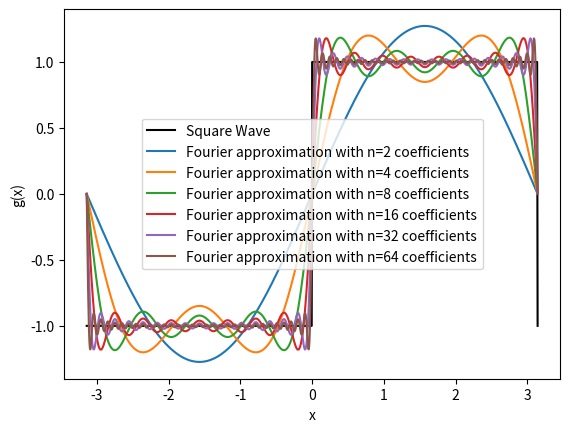
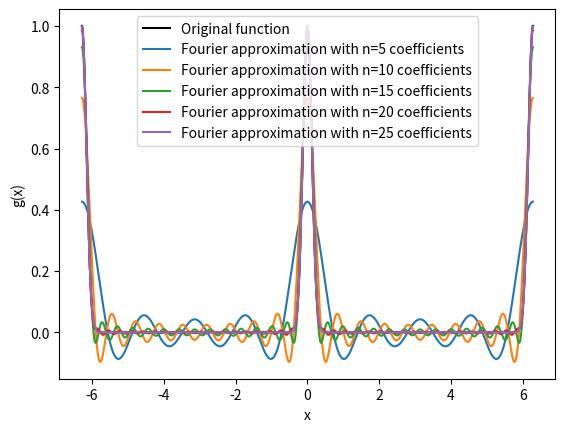
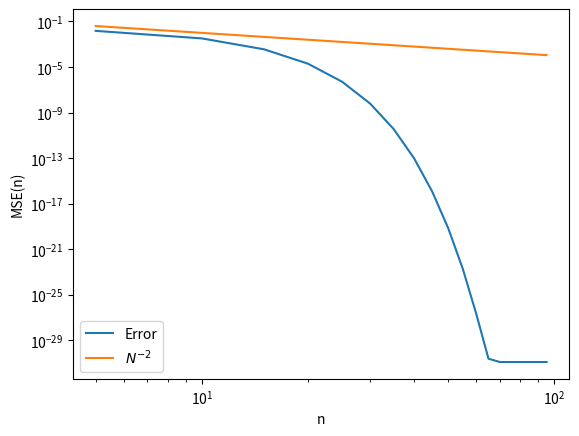
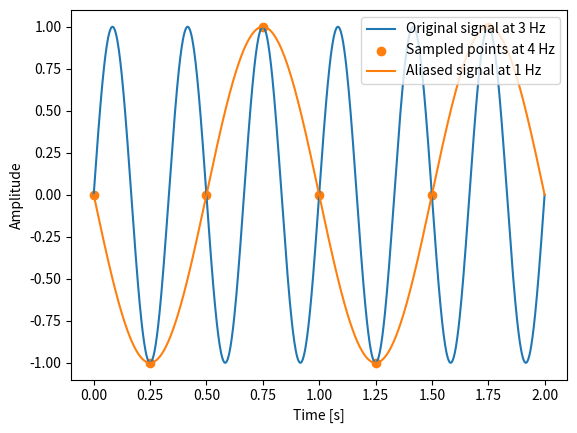
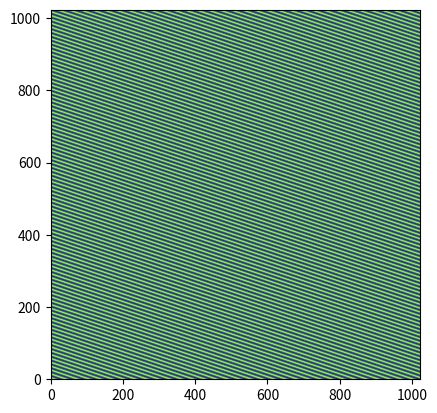
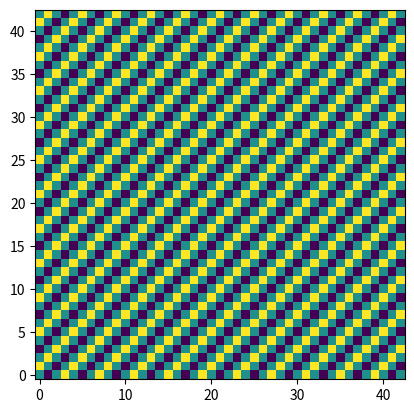
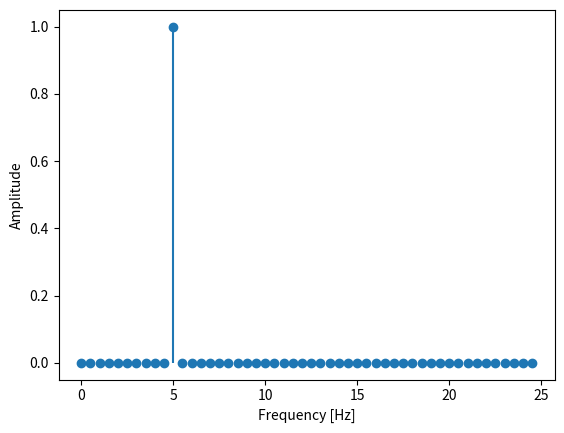
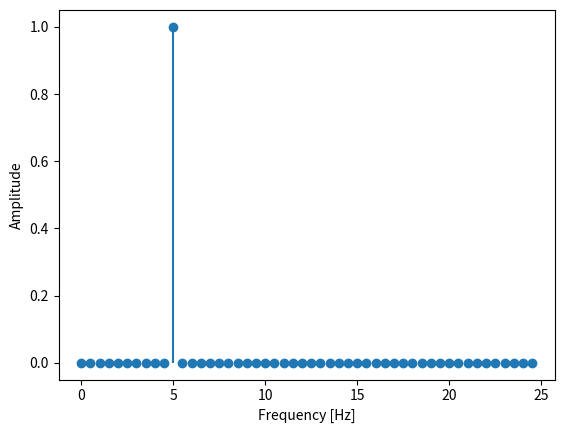

Generate these figures, in order, with matplotlib: (Note: this script raises an exception after producing the figures.)
import numpy as np

def g(x, L):
    return np.where((x % L) < L/2, 1, -1)

def g_approx(x, L, N):
    s = np.zeros_like(x)
    for n in range(1, N + 1, 2):  # sum over odd n
        B  = 4 / (n * np.pi)
        s += B * np.sin(2 * n * np.pi * x / L)
    return s

import matplotlib.pyplot as plt

L = 2 * np.pi  # period is 2 pi
X = np.linspace(-L/2, L/2, 1001)

# Original function
G = g(X, L)
plt.plot(X, G, label='Square Wave', color='k')

# Fourier series approximation
for n in [2,4,8,16,32,64]:
    G_n = g_approx(X, L, n)
    plt.plot(X, G_n,
             label=f'Fourier approximation with n={n} coefficients')

plt.xlabel('x')
plt.ylabel('g(x)')
plt.legend()

# HANDSON: change the number of coefficients above and
#          observe how the Fourier approximations change


def An(g, x, L, n):
    I = g(x) * np.cos(2 * n * np.pi * x / L)
    return (2 / L) * np.trapezoid(I, x)

def Bn(g, x, L, n):
    I = g(x) * np.sin(2 * n * np.pi * x / L)
    return (2 / L) * np.trapezoid(I, x)

def Fourier_coefficients(g, x, L, N):
    A = [An(g, x, L, n) for n in range(0, N)]
    B = [Bn(g, x, L, n) for n in range(0, N)]
    return A, B

def Fourier_series(A, B, L, x):
    s = (A[0]/2) * np.ones_like(x)
    for n, An in enumerate(A[1:],1):
        s += An * np.cos(2 * n * np.pi * x / L)
    for n, Bn in enumerate(B[1:],1):
        s += Bn * np.sin(2 * n * np.pi * x / L)
    return s

def g(x, L=L):
    a = -L/2
    b =  L/2
    x = (x - a) % (b - a) + a
    return np.exp(-x*x*32)

X    = np.linspace(-L/2, L/2, 10_001)
A, B = Fourier_coefficients(g, X, L, 101)

# Original function
X = np.linspace(-L, L, 20_001)  # note that we double the domain size for plotting
G = g(X)
plt.plot(X, G, color='k', label='Original function')

# Fourier series approximation
N   = list(range(5,100,5))
G_N = [Fourier_series(A[:n], B[:n], L, X) for n in N]
for n, G_n in list(zip(N, G_N))[:5]:
    plt.plot(X, G_n,
             label=f'Fourier approximation with n={n} coefficients')

plt.xlabel('x')
plt.ylabel('g(x)')
plt.legend()

# HANDSON: change the number of coefficients above and
#          observe how the Fourier approximations change


def mse(G, G_n):
    dG = (G - G_n)
    return np.mean(dG * dG)

Errs = [mse(G, G_n) for G_n in G_N]

plt.loglog(N, Errs,               label='Error')
plt.loglog(N, np.array(N)**(-2.), label=r'$N^{-2}$')

plt.xlabel('n')
plt.ylabel('MSE(n)')
plt.legend()

# HANDSON: Try using different functions and observe how the errors behave.


# HANDSON: Implement functions for complex Fourier series using the
#          above functions.
#          Demostrate that complex Fourier series can recover complex
#          functions with exponential convergence.


# HANDSON: use Hermitian symmetry to implement a complex Fourier
#          series reconstruction function that requires only half of
#          the Fourier coefficients in order to construct a
#          real-valued function.


# Parameters
f  = 3  # frequency of the original signal in Hz
fs = 4  # sampling frequency in Hz (below Nyquist rate)
fa = 1  # aliased frequency in Hz (due to undersampling)
t1 = 2  # duration in seconds

# Time arrays
T  = np.linspace(0, t1, 1001)   # "continuous" time
Ts = np.arange  (0, t1, 1/fs)  # discrete sampling times

# Signals
G   =  np.sin(2 * np.pi * f  * T)   # original continuous signal
Gs  =  np.sin(2 * np.pi * f  * Ts)  # sampled signal
Ga  = -np.sin(2 * np.pi * fa * T)   # aliased signal for comparison

# Plotting
plt.plot   (T,  G,  label=f'Original signal at {f} Hz', color='C0')
plt.scatter(Ts, Gs, label=f'Sampled points at {fs} Hz', color='C1')
plt.plot   (T,  Ga, label=f'Aliased signal at {fa} Hz', color='C1')

plt.xlabel('Time [s]')
plt.ylabel('Amplitude')
plt.legend(loc='upper right')

# HANDSON: try out different combination of different `f` and `fs`.
#          Are you able to predict `fa` without looking at the plot?


X    = np.linspace(-np.pi, np.pi, 1024, endpoint=False)
X, Y = np.meshgrid(X, X)
G    = np.sin(32 * (X + 3 * Y))

plt.imshow(G,origin='lower')

plt.imshow(G[::24,::24],origin='lower')

def DFT(g):
    N = len(g)
    G = np.zeros(N, dtype=complex)
    for k in range(N):
        for n in range(N):
            G[k] += g[n] * np.exp(-2j * np.pi * k * n / N)
    return G

# Signal parameters
f  = 5    # frequency in Hz
fs = 50   # sampling frequency in Hz
N  = 100  # number of samples

Ts   = np.arange(N) / fs  # discrete sampling times without endpoint
G    = np.sin(2 * np.pi * f * Ts)  # signal generation
Ghat = DFT(G)  # compute the DFT
freq = np.fft.fftfreq(N, d=1/fs) # Frequency vector

# Plotting
plt.stem(freq[:N//2], np.abs(Ghat[:N//2]) * (2/N), basefmt=" ")
plt.xlabel('Frequency [Hz]')
plt.ylabel('Amplitude')

def DFT_matrix(N):
    n = np.arange(N)
    k = n.reshape((N, 1))
    W = np.exp(-2j * np.pi * k * n / N)
    return W

# Compute DFT using matrix multiplication
W = DFT_matrix(N)

Gmatrix = W @ G

# Plotting
plt.stem(freq[:N//2], np.abs(Gmatrix[:N//2]) * (2/N), basefmt=" ")
plt.xlabel('Frequency [Hz]')
plt.ylabel('Amplitude')

from numpy.fft import fft, ifft
from time import time

N = 2**np.arange(5,30)

T_dft = []
T_fft = []

for n in N:
    g = np.random.random(n)

    # Time DFT, only perform if it is small enough
    if n < 1_000:
        t0 = time()
        G  = DFT(g)
        T_dft.append(time() - t0)

    # Time FFT
    if n < 10_000_000:
        t0 = time()
        G  = fft(g)
        T_fft.append(time() - t0)

# Plotting the results
plt.loglog(N, 1e-6 * N*N,         ':', label=r'$N^2$')
plt.loglog(N, 5e-9 * N*np.log(N), ':', label=r'$N\log N$')
plt.loglog(N[:len(T_dft)], T_dft, 'o', label='DFT Times')
plt.loglog(N[:len(T_fft)], T_fft, 'o', label='FFT Times')

plt.xlabel('Signal length $n$')
plt.ylabel('Time [seconds]')
plt.legend()

# HANDSON: try to compare DFT and FFT for even more number of sampling
#          points.
#          Does it still follow the expected scaling law?
#          With the same computing time, how many more sampling points
#          are we able to process with FFT?


T = np.linspace(0, 10, num=2_000, endpoint=False)  # use high sampling rate to approximate the analytic function
S = np.cos(2 * np.pi * T)                          # periodic is 1

# Add noise
Noisy = S + np.random.normal(size=T.shape)

# Visualize the signal with noise
plt.plot(T, Noisy)
plt.xlabel('Time (s)')
plt.ylabel('Amplitude')

# Fourier Transform
F     = np.fft.fftfreq(len(T), d=T[1])
NOISY = np.fft.fft(Noisy)
Power = abs(NOISY[:len(T)//2])**2

plt.loglog(F[:len(T)//2], Power)
plt.xlabel('Frequency (Hz)')
plt.ylabel('Power')

# HANDSON: implement a low pass filter


# ... and plot the power spectrum again
Power = abs(NOISY[:len(T)//2])**2

plt.loglog(F[:len(T)//2], Power)
plt.xlabel('Frequency (Hz)')
plt.ylabel('Power')

# Inverse Fourier transform and plot the result
Filtered = np.real(np.fft.ifft(NOISY))

plt.plot(T, Noisy,    label='Noisy signal',    alpha=0.7)
plt.plot(T, Filtered, label='Filtered signal', linewidth=2)
plt.xlabel('Time (s)')
plt.ylabel('Amplitude')
plt.legend()

# We use matplotlib's image subpackage to read files

from matplotlib import image as img

def load(filename):
    im = img.imread(filename)
    if im.ndim == 3:
        im = np.mean(im, axis=-1)   # convert to grayscale if needed
    return im

im0 = load('fig/Tony_Stark.png')
im1 = load('fig/Ironman.png')

fig, (ax0, ax1) = plt.subplots(1, 2)

ax0.imshow(im0, cmap='gray')
ax1.imshow(im1, cmap='gray')

# Compute the 2D FFT of both images

Im0 = np.fft.fft2(im0)
Im1 = np.fft.fft2(im1)

# We create image 2 using amplitude information from image 0 and phase
# information from image 1

Im2 = abs(Im0) * np.exp(1j * np.angle(Im1))
im2 = np.real(np.fft.ifft2(Im2))

# ... and the opposite for image 3

Im3 = abs(Im1) * np.exp(1j * np.angle(Im0))
im3 = np.real(np.fft.ifft2(Im3))

# What do you think `im2` and `im3` would look like?

fig, (ax0, ax1) = plt.subplots(1, 2)

ax0.imshow(im2, cmap='gray')
ax1.imshow(im3, cmap='gray')

# HANDSON: create more images using different combination of power
#          spectra and phase spectra.  What do you see?


# HANDSON: using the Tony Stark and Ironman we shown in the previous
#          demo, construct a Stark-Ironman hybrid image using FFT.


N = 64
f = np.pad(np.ones(N//2),                            (N//4, N//4), mode='constant')
g = np.pad(np.linspace(1,0,endpoint=False,num=N//2), (N//4, N//4), mode='constant')

conv1 = np.array([np.sum(f * np.roll(g[::-1], 1+t)) for t in range(len(g))])
conv2 = np.array([np.sum(np.roll(f[::-1], 1+t) * g) for t in range(len(f))])
conv3 = np.real(ifft(fft(f) * fft(g)))

corr1 = np.array([np.sum(f.conj() * np.roll(g, -t)) for t in range(len(g))])
corr2 = np.array([np.sum(np.roll(f.conj(),  t) * g) for t in range(len(f))])
corr3 = np.real(ifft(fft(f).conj() * fft(g)))

fig, axes = plt.subplots(3,1, figsize=(8, 8), sharex=True)
plt.subplots_adjust(hspace=0)

axes[0].plot(f, '+-',  label='f')
axes[0].plot(g, '.--', label='g')
axes[0].legend()

axes[1].plot(conv1, '+-',  label='Convolution (Direct Sum, Shift $g$)')
axes[1].plot(conv2, '.--', label='Convolution (Direct Sum, Shift $f$)')
axes[1].plot(conv3, 'x:',  label='Convolution (FFT)')
axes[1].set_ylabel('Amplitude')
axes[1].legend()

axes[2].plot(corr1, '+-',  label='Correlation (Direct Sum, Shift $g$)')
axes[2].plot(corr2, '.--', label='Correlation (Direct Sum, Shift $f$)')
axes[2].plot(corr3, 'x:',  label='Correlation (FFT)')
axes[2].set_xlabel('n')
axes[2].legend()

# HANDSON: increase the number of sampling points and compare the time
#          required to perform convolution and correlation using
#          direct sums and FFTs.


g = np.random.normal(size=10_000)
G = fft(g)

E_g = np.sum(abs(g) ** 2)           # compute energy in the time domain
E_G = np.sum(abs(G) ** 2) / len(G)  # compute energy in the frequency domain

print(f"Energy of g[n] in time      domain: {E_g}")
print(f"Energy of g[n] in frequency domain: {E_G}")

# HANDSON: modify the number of sampling points and the signal to
#          confirm that Parseval's Theorem holds generally.
